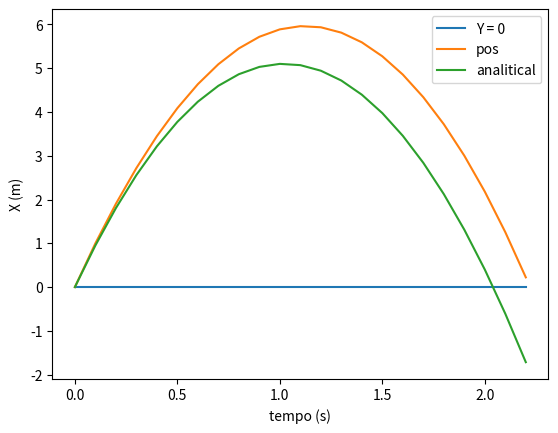

This chart was generated by the following Python code:
# -*- coding: utf-8 -*-
"""
Created on Tue Mar 29 15:06:50 2022

@author: draki
"""

#ATENÇAO DUVIDO MUITO QUE ISTO ESTÁ CERTO, MAS FOI O QUE O PROF TEORICO DISSE PARA EU FAZER, REZAM QUE ISTO NAO CALHE NO TESTE!

import matplotlib.pyplot as plt
import numpy as np

vi = 10 # m/s
dt = 0.1
g = -9.8
T = np.arange(0,2.2+dt, dt)
v = np.zeros(T.size)
y = np.zeros(T.size)
a = np.zeros(T.size)
v[0] = 10
    
y1 = T*(10.0 - 4.9*T)

a[0] = g - (g)/(27.7778**2) # aceleraçao inicial

floor = np.zeros(T.size)


for i in range(0, T.size-1):    # metodo de euler
    a[i+1] = g*(1 - (1/(27.7778**2)) * v[i]*abs(v[i])) # aceleraçao no instante
    v[i+1] = v[i] + a[i] * dt # velocidade no instante
    y[i+1] = y[i] + v[i] * dt # posiçao no instante


fig = plt.figure()
ax = fig.add_subplot(1,1,1)

ax.set_xlabel('tempo (s)')
ax.set_ylabel('X (m)')
ax.plot(T, floor, label="Y = 0")
ax.plot(T, y, label="pos")
ax.plot(T, y1, label="analitical")

plt.legend()